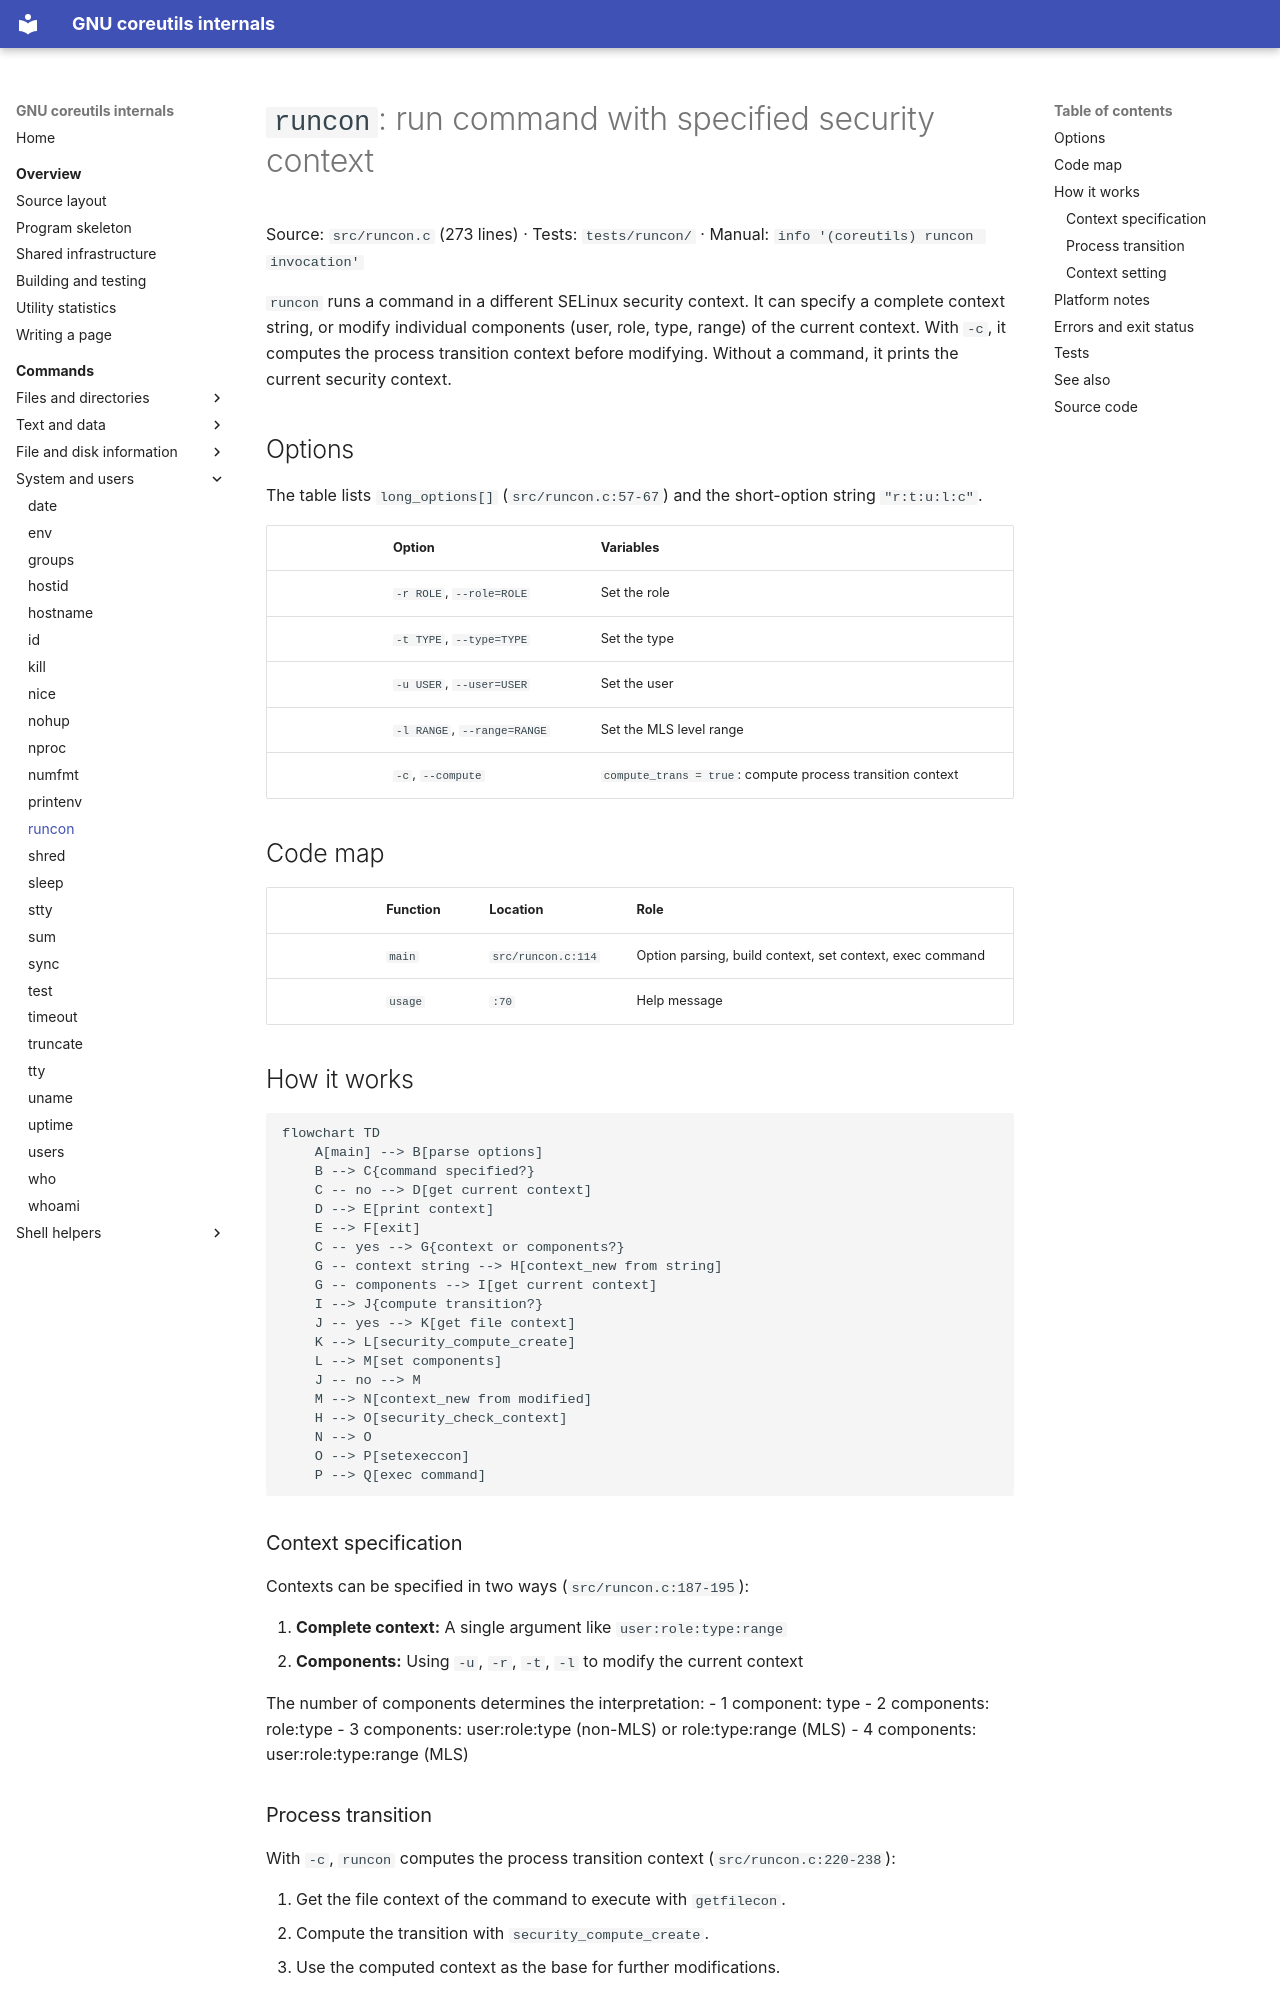

repository: andrewh/coreutils · page: commands/runcon/index.html · generator: mkdocs

# `runcon`: run command with specified security context

Source: `src/runcon.c` (273 lines) · Tests: `tests/runcon/` ·
Manual: `info '(coreutils) runcon invocation'`

`runcon` runs a command in a different SELinux security context. It can specify
a complete context string, or modify individual components (user, role, type,
range) of the current context. With `-c`, it computes the process transition
context before modifying. Without a command, it prints the current security
context.

## Options

The table lists `long_options[]` (`src/runcon.c:57-67`) and the short-option
string `"r:t:u:l:c"`.

|| Option | Variables |
||---|---|
|| `-r ROLE`, `--role=ROLE` | Set the role |
|| `-t TYPE`, `--type=TYPE` | Set the type |
|| `-u USER`, `--user=USER` | Set the user |
|| `-l RANGE`, `--range=RANGE` | Set the MLS level range |
|| `-c`, `--compute` | `compute_trans = true`: compute process transition context |

## Code map

|| Function | Location | Role |
||---|---|---|
|| `main` | `src/runcon.c:114` | Option parsing, build context, set context, exec command |
|| `usage` | `:70` | Help message |

## How it works

```mermaid
flowchart TD
    A[main] --> B[parse options]
    B --> C{command specified?}
    C -- no --> D[get current context]
    D --> E[print context]
    E --> F[exit]
    C -- yes --> G{context or components?}
    G -- context string --> H[context_new from string]
    G -- components --> I[get current context]
    I --> J{compute transition?}
    J -- yes --> K[get file context]
    K --> L[security_compute_create]
    L --> M[set components]
    J -- no --> M
    M --> N[context_new from modified]
    H --> O[security_check_context]
    N --> O
    O --> P[setexeccon]
    P --> Q[exec command]
```

### Context specification

Contexts can be specified in two ways (`src/runcon.c:187-195`):

1. **Complete context:** A single argument like `user:role:type:range`
2. **Components:** Using `-u`, `-r`, `-t`, `-l` to modify the current context

The number of components determines the interpretation:
- 1 component: type
- 2 components: role:type
- 3 components: user:role:type (non-MLS) or role:type:range (MLS)
- 4 components: user:role:type:range (MLS)

### Process transition

With `-c`, `runcon` computes the process transition context
(`src/runcon.c:220-238`):

1. Get the file context of the command to execute with `getfilecon`.
2. Compute the transition with `security_compute_create`.
3. Use the computed context as the base for further modifications.

### Context setting

The context is validated with `security_check_context` and set with
`setexeccon` (`src/runcon.c:258-264`). The command is then executed with
`execv` (if `-c` was used) or `execvp` (otherwise).
